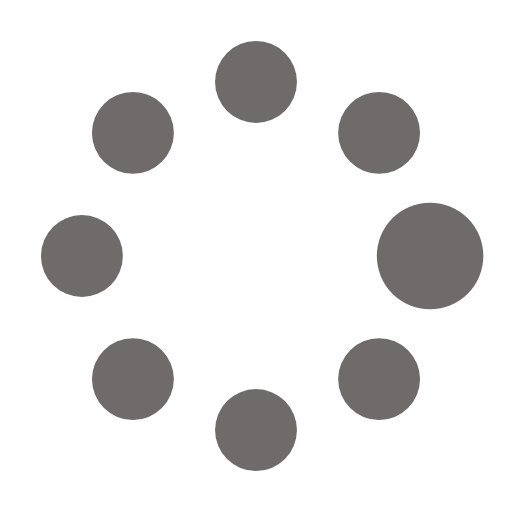
t = 0.00 s
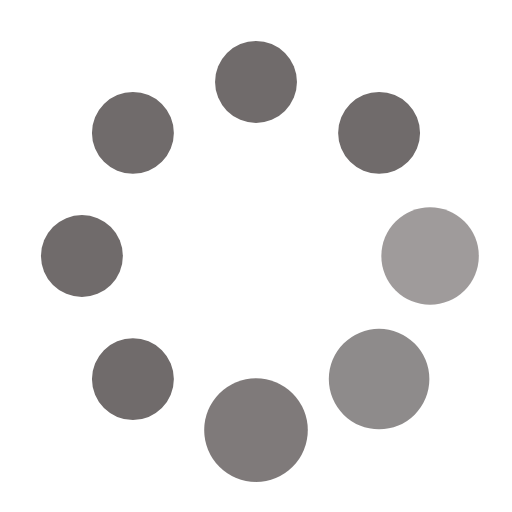
t = 0.44 s
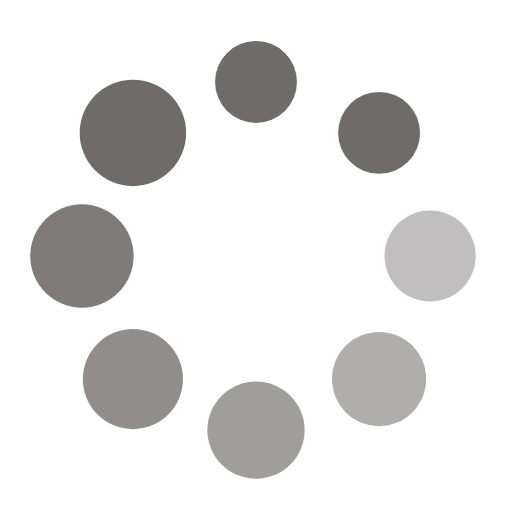
t = 0.75 s
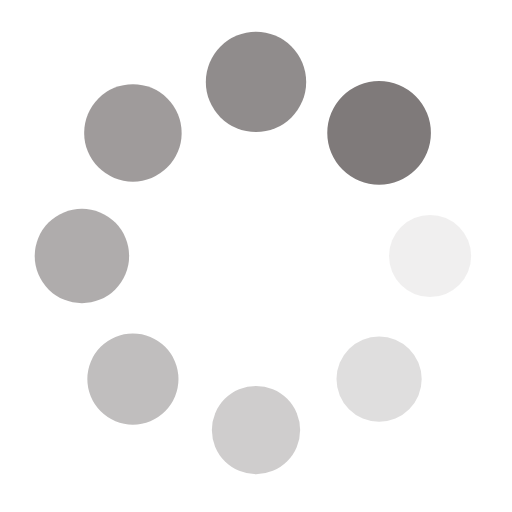
t = 1.19 s
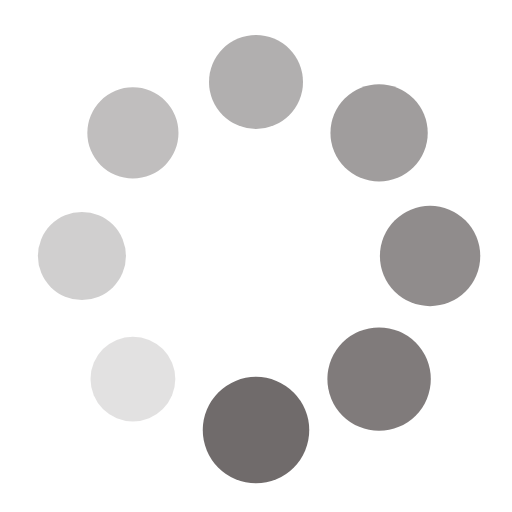
t = 1.50 s
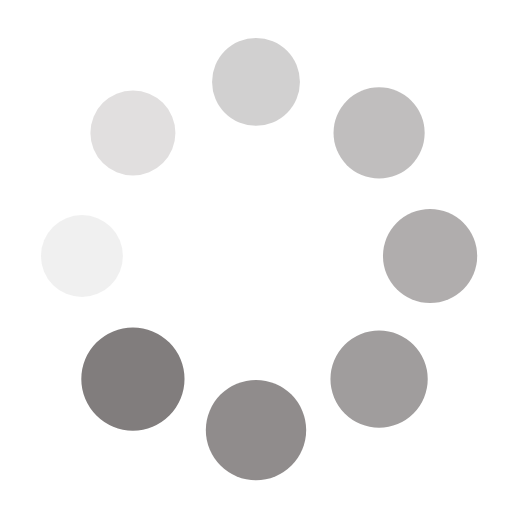
t = 1.80 s

The animated SVG that drew these frames (rendered in a browser with its animation timeline set to each time). Animation: 16 SMIL elements (animate=8,animateTransform=8); one cycle of 2.25 s, repeats indefinitely.

<?xml version="1.0" encoding="utf-8"?><svg width='72px' height='72px' xmlns="http://www.w3.org/2000/svg" viewBox="0 0 100 100" preserveAspectRatio="xMidYMid" class="uil-spin"><rect x="0" y="0" width="100" height="100" fill="none" class="bk"></rect><g transform="translate(50 50)"><g transform="rotate(0) translate(34 0)"><circle cx="0" cy="0" r="8" fill="#706b6b"><animate attributeName="opacity" from="1" to="0.1" begin="0s" dur="1.2s" repeatCount="indefinite"></animate><animateTransform attributeName="transform" type="scale" from="1.3" to="1" begin="0s" dur="1.2s" repeatCount="indefinite"></animateTransform></circle></g><g transform="rotate(45) translate(34 0)"><circle cx="0" cy="0" r="8" fill="#706b6b"><animate attributeName="opacity" from="1" to="0.1" begin="0.15s" dur="1.2s" repeatCount="indefinite"></animate><animateTransform attributeName="transform" type="scale" from="1.3" to="1" begin="0.15s" dur="1.2s" repeatCount="indefinite"></animateTransform></circle></g><g transform="rotate(90) translate(34 0)"><circle cx="0" cy="0" r="8" fill="#706b6b"><animate attributeName="opacity" from="1" to="0.1" begin="0.3s" dur="1.2s" repeatCount="indefinite"></animate><animateTransform attributeName="transform" type="scale" from="1.3" to="1" begin="0.3s" dur="1.2s" repeatCount="indefinite"></animateTransform></circle></g><g transform="rotate(135) translate(34 0)"><circle cx="0" cy="0" r="8" fill="#706b6b"><animate attributeName="opacity" from="1" to="0.1" begin="0.44s" dur="1.2s" repeatCount="indefinite"></animate><animateTransform attributeName="transform" type="scale" from="1.3" to="1" begin="0.44s" dur="1.2s" repeatCount="indefinite"></animateTransform></circle></g><g transform="rotate(180) translate(34 0)"><circle cx="0" cy="0" r="8" fill="#706b6b"><animate attributeName="opacity" from="1" to="0.1" begin="0.6s" dur="1.2s" repeatCount="indefinite"></animate><animateTransform attributeName="transform" type="scale" from="1.3" to="1" begin="0.6s" dur="1.2s" repeatCount="indefinite"></animateTransform></circle></g><g transform="rotate(225) translate(34 0)"><circle cx="0" cy="0" r="8" fill="#706b6b"><animate attributeName="opacity" from="1" to="0.1" begin="0.75s" dur="1.2s" repeatCount="indefinite"></animate><animateTransform attributeName="transform" type="scale" from="1.3" to="1" begin="0.75s" dur="1.2s" repeatCount="indefinite"></animateTransform></circle></g><g transform="rotate(270) translate(34 0)"><circle cx="0" cy="0" r="8" fill="#706b6b"><animate attributeName="opacity" from="1" to="0.1" begin="0.89s" dur="1.2s" repeatCount="indefinite"></animate><animateTransform attributeName="transform" type="scale" from="1.3" to="1" begin="0.89s" dur="1.2s" repeatCount="indefinite"></animateTransform></circle></g><g transform="rotate(315) translate(34 0)"><circle cx="0" cy="0" r="8" fill="#706b6b"><animate attributeName="opacity" from="1" to="0.1" begin="1.05s" dur="1.2s" repeatCount="indefinite"></animate><animateTransform attributeName="transform" type="scale" from="1.3" to="1" begin="1.05s" dur="1.2s" repeatCount="indefinite"></animateTransform></circle></g></g></svg>
